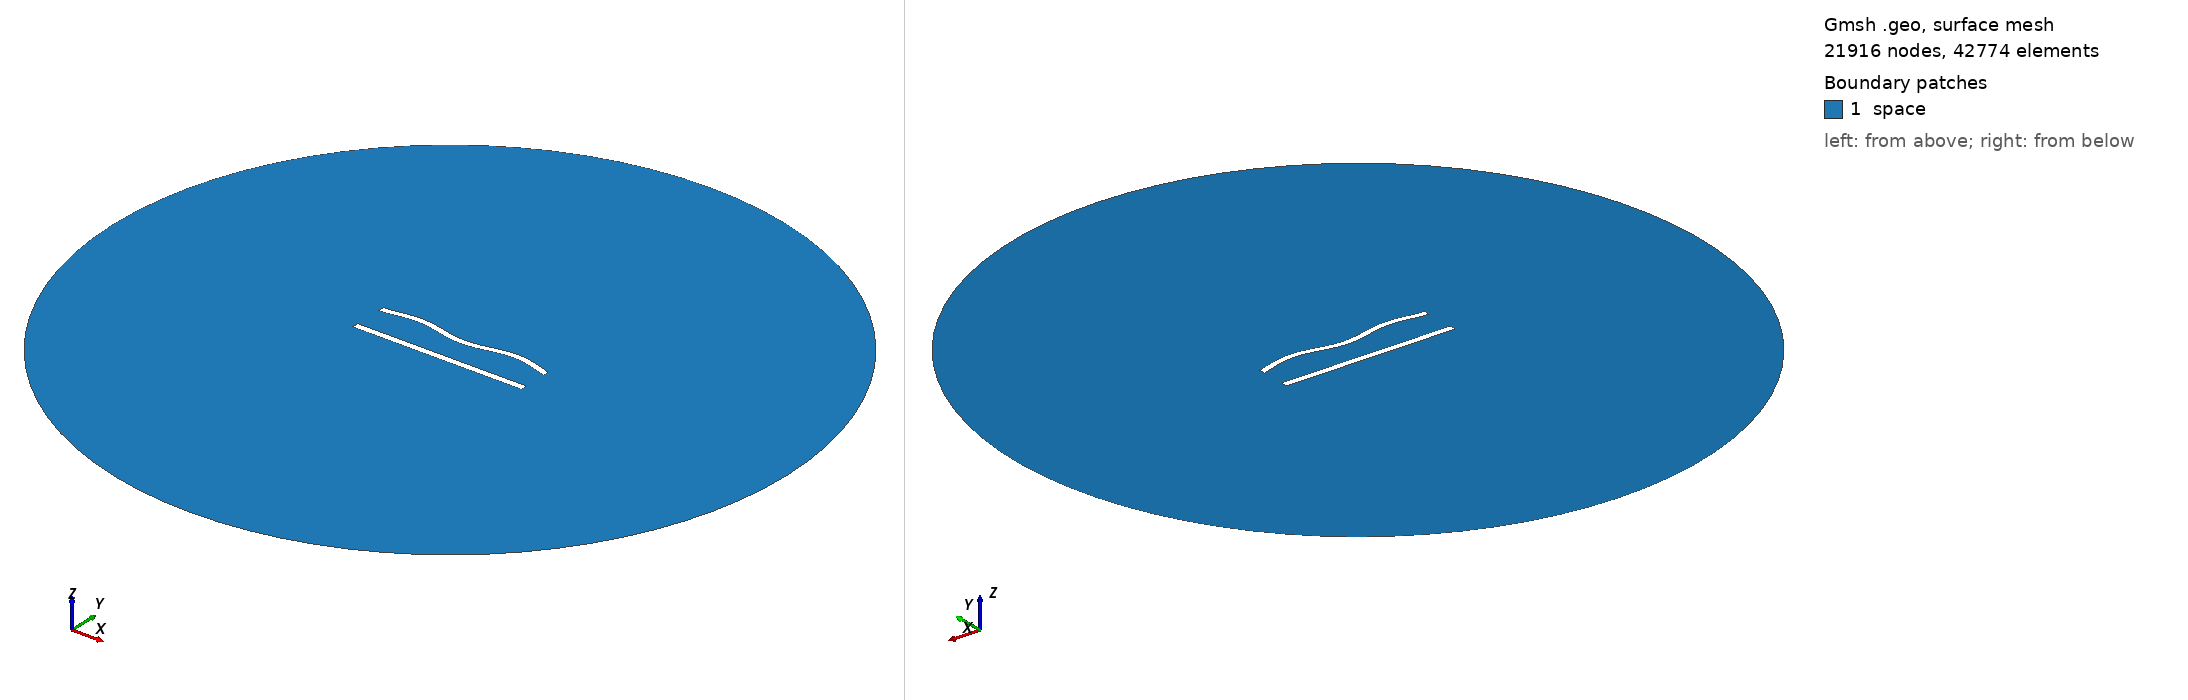

Gmsh geometry script, surface-meshed: 21916 nodes, 42774 surface elements. Boundary patches (legend numbers): 1 space. Left view from above one corner, right view from below the opposite corner. Legend entries are the model's physical surfaces. The drawing asked Gmsh for element sizes between 1% and 20% of the model's largest extent; the script's own settings can give other sizes.

=== 447.geo (drawn) ===
//---------------------------------------
// Geometry kernel
//---------------------------------------

SetFactory("OpenCASCADE");



//---------------------------------------
// Parameters of the geometry
//---------------------------------------

// Overetch of the upper plate
overetch = 0.125;

// Distance between the plates
distance = 20.0;

// Discretization over the x axis (for the deformation)
nx = 50; 

// Length of the plate
L = 100 - overetch; 

// Number of modes
n = 4; 

// 1st mode coefficient
coeff(1) = 0.0;
beta(1) = 0.596864 * 3.1415926535 / L;

// 2nd mode coefficient
coeff(2) = 0.0;
beta(2) = 1.49418 * 3.1415926535 / L;

// 3rd mode coefficient
coeff(3) = 0.0;
beta(3) = 2.50025 * 3.1415926535 / L;

// 4th mode coefficient
coeff(4) = 1.5;
beta(4) = 3.49999 * 3.1415926535 / L;



//---------------------------------------
// Upper plate (deformed rectangle)
//---------------------------------------

// Coordiantes of the upper plate
xmin = -50;
xmax = 50 - overetch;

// Height of the upper plate
yheight = 4 - 2 * overetch;

// Indexes of the points
UpperID[] = {};
LowerID[] = {};
LeftID[] = {};
RightID[] = {};

// Point index
p = 1;

// Horizontal edges
For i In {1:nx}
    x = xmin + (i-1)*(xmax - xmin)/(nx-1);

    y_bottom = distance / 2 + overetch;
    For j In {1:n}
        C = (Cosh(beta(j)*L) + Cos(beta(j)*L)) / (Sinh(beta(j)*L) + Sin(beta(j)*L));
        y_bottom  = y_bottom + coeff(j) * (Cosh(beta(j)*(x+50)) - Cos(beta(j)*(x+50)) - C * (Sinh(beta(j)*(x+50)) - Sin(beta(j)*(x+50))));
    EndFor

    y_top = y_bottom + yheight;

    Point(p) = {x, y_top, 0, 1.0};
    UpperID[i] = p;
    p = p + 1;

    Point(p) = {x, y_bottom, 0, 1.0};
    LowerID[i] = p;
    p = p + 1;
EndFor

// Create point lists
UpperPts[] = {}; LowerPts[] = {};
For i In {1:nx}
  UpperPts[] += {UpperID[i]};
  LowerPts[] += {LowerID[i]};
EndFor

// Build splines
Spline(1) = {UpperPts[]};
Spline(2) = {LowerPts[]};
Line(3) = {LowerPts[nx-1], UpperPts[nx-1]};
Line(4) = {LowerPts[0], UpperPts[0]};

// Build the plane surface
Curve Loop(1) = {2, 3, -1, -4};
Plane Surface(1) = {1};



//---------------------------------------
// Lower plate (rectangle)
//---------------------------------------

// Vertices
Point(1001) = {-50, -distance/2, 0, 1.0};
Point(1002) = { 50, -distance/2, 0, 1.0};
Point(1003) = { 50,  -distance/2 + 4, 0, 1.0};
Point(1004) = {-50,  -distance/2 + 4, 0, 1.0};

// Edges
Line(5) = {1001, 1002};
Line(6) = {1002, 1003};
Line(7) = {1003, 1004};
Line(8) = {1004, 1001};

// Plane surface
Line Loop(2) = {5, 6, 7, 8};
Plane Surface(2) = {2}; 



//---------------------------------------
// Outer (fictious) boundary
//---------------------------------------

// Points
Point(1005) = {0, 0, 0};       // Center
Point(1006) = {200, 0, 0};     // Start point
Point(1007) = {0, 200, 0};     // 90 degrees
Point(1008) = {-200, 0, 0};    // 180 degrees
Point(1009) = {0, -200, 0};    // 270 degrees

// Circle arcs (each needs start, center, end)
Circle(9) = {1006, 1005, 1007};
Circle(10) = {1007, 1005, 1008};
Circle(11) = {1008, 1005, 1009};
Circle(12) = {1009, 1005, 1006};

// Plane surface for the entire domain
Curve Loop(3) = {9, 10, 11, 12};
Surface(3) = {3};

// Subtract the plates from the whole domain to obtain the actual domain where we want to solve the equations
BooleanDifference{ Surface{3}; Delete; }{ Surface{1}; Surface{2}; Delete; }




//---------------------------------------
// Transfinite Lines/Curves
//---------------------------------------

// Set the number of points on the boundaries
r = 6;
d = 0.15;

// Plates
Transfinite Curve {1} = 50*r/4 Using Progression 1;
Transfinite Line {2} = 50*r Using Progression 1;
Transfinite Curve {3, 4} = 2*r Using Progression 1+d;
Transfinite Line {5} = 50*r/4 Using Progression 1;
Transfinite Line {7} = 50*r Using Progression 1;
Transfinite Line {6} = 2*r Using Progression 1-d;
Transfinite Line {8} = 2*r Using Progression 1+d;

// Outer boundary
Transfinite Line {9, 10, 11, 12} = 20 Using Progression 1;



//---------------------------------------
// Physical groups
//---------------------------------------                

// Physical curves (boundaries)
Physical Line("force_segment", 10) = {2};
Physical Line("upper_plate", 11) = {1, 3, 4};
Physical Line("lower_plate", 12) = {5, 6, 7, 8};
Physical Line("boundary", 20) = {9, 10, 11, 12};

// Physical Surfaces
Physical Surface("space", 30) = {3};



//---------------------------------------
// 6. Generate the Mesh
//---------------------------------------

// 2D mesh generation
Mesh 2;
